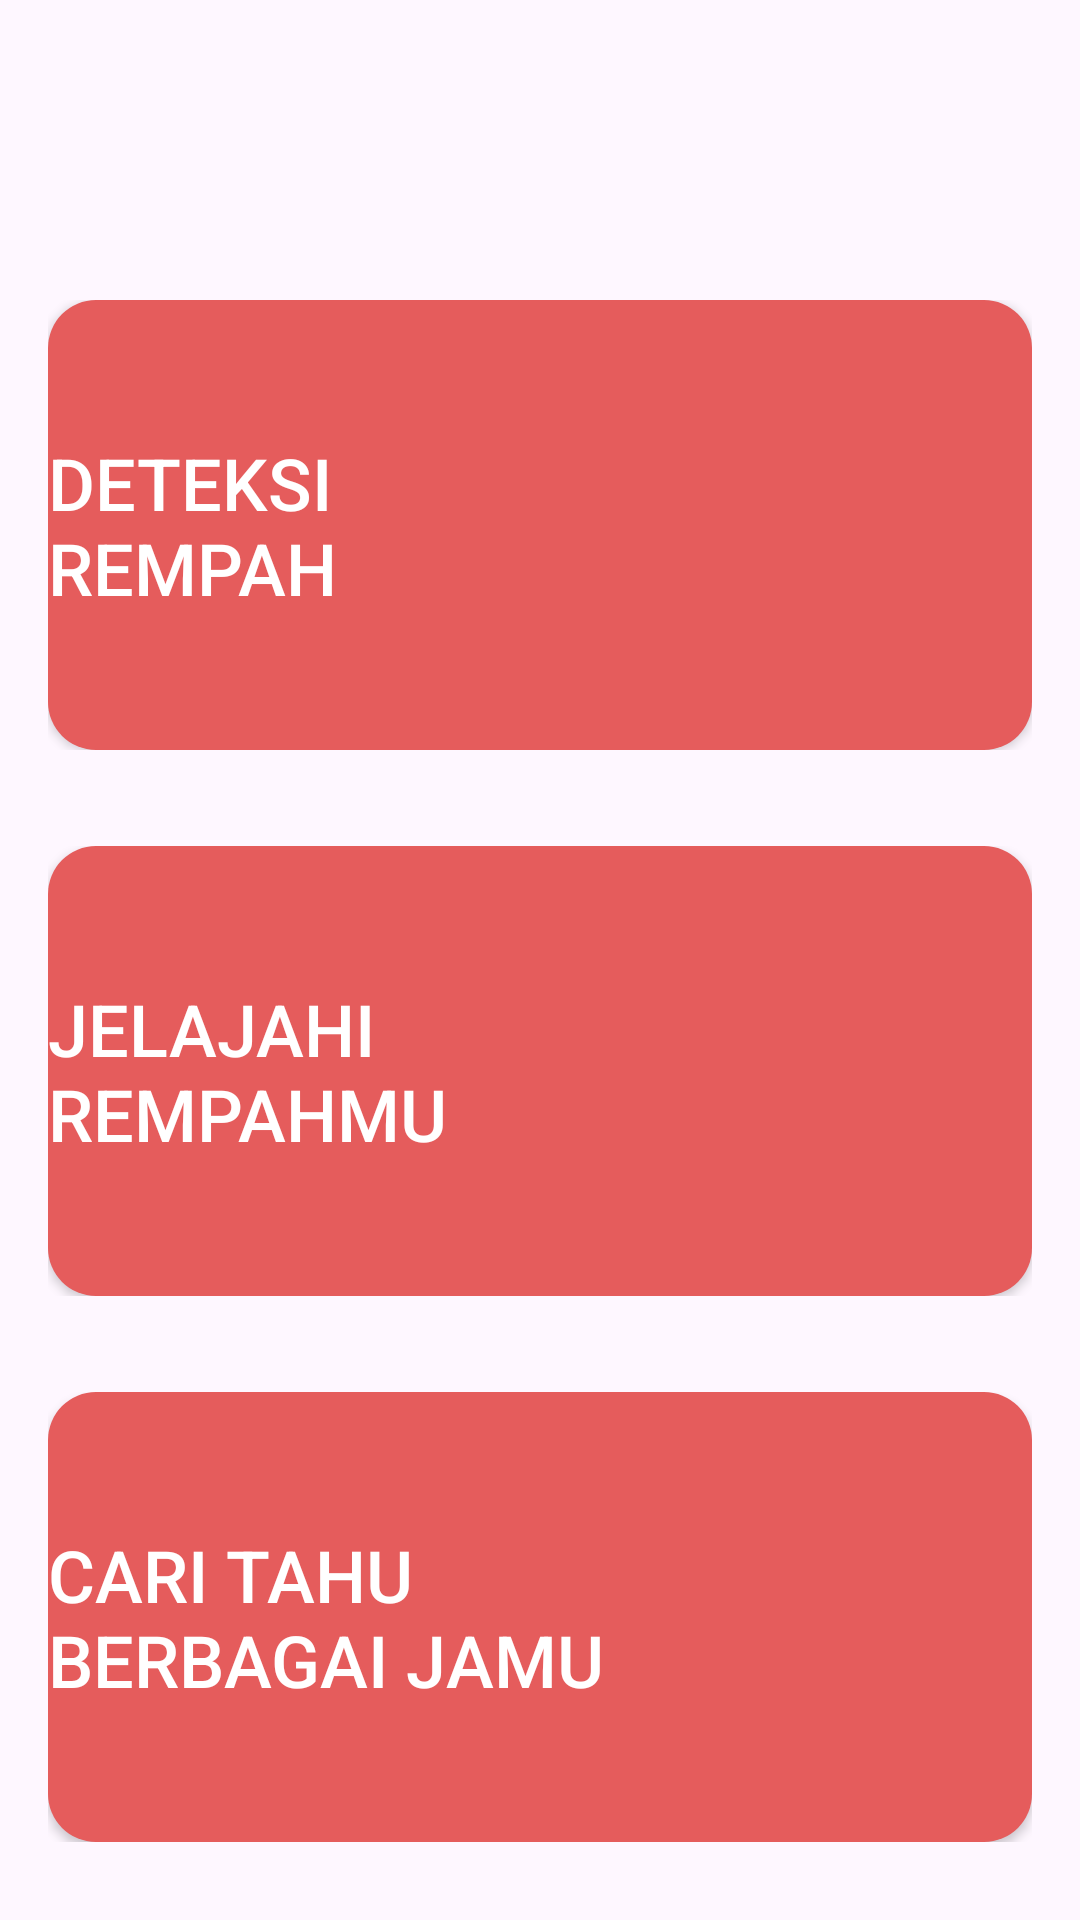

Layout XML and referenced resources for this Android screen:
<!-- AndroidManifest.xml: application theme Theme.RempahPedia -->
<!-- res/layout/fragment_home.xml -->
<?xml version="1.0" encoding="utf-8"?>
<androidx.constraintlayout.widget.ConstraintLayout xmlns:android="http://schemas.android.com/apk/res/android"
    xmlns:app="http://schemas.android.com/apk/res-auto"
    xmlns:tools="http://schemas.android.com/tools"
    android:layout_width="match_parent"
    android:layout_height="match_parent"
    tools:context=".ui.bottomnav.home.HomeFragment">

    <androidx.constraintlayout.widget.ConstraintLayout
        android:id="@+id/constraintLayout1"
        android:layout_width="match_parent"
        android:layout_height="150dp"
        android:layout_marginTop="100dp"
        android:layout_marginHorizontal="16dp"
        app:layout_constraintEnd_toEndOf="parent"
        app:layout_constraintHorizontal_bias="1.0"
        app:layout_constraintStart_toStartOf="parent"
        app:layout_constraintTop_toTopOf="parent">

        <Button
            android:id="@+id/btn_analyze"
            android:layout_width="match_parent"
            android:layout_height="match_parent"
            android:background="@drawable/button_rounded_corners"
            android:gravity=""
            android:text="@string/text_analyze"
            android:textColor="@color/white"
            android:textSize="24sp"
            app:layout_constraintEnd_toEndOf="parent"
            app:layout_constraintHorizontal_bias="1.0"
            app:layout_constraintStart_toStartOf="parent"
            app:layout_constraintTop_toTopOf="parent" />

        <ImageView
            android:id="@+id/rempah_first"
            android:layout_width="140dp"
            android:layout_height="120dp"
            android:layout_marginEnd="5dp"
            android:background="@drawable/rounded_image"
            android:src="@drawable/rempah"
            app:layout_constraintBottom_toBottomOf="parent"
            app:layout_constraintEnd_toEndOf="@+id/btn_analyze"
            app:layout_constraintTop_toTopOf="parent"
            android:contentDescription="@string/text_analyze" />

    </androidx.constraintlayout.widget.ConstraintLayout>

    <androidx.constraintlayout.widget.ConstraintLayout
        android:id="@+id/constraintLayout2"
        android:layout_width="match_parent"
        android:layout_height="150dp"
        android:layout_marginTop="32dp"
        android:layout_marginHorizontal="16dp"
        app:layout_constraintEnd_toEndOf="@id/constraintLayout1"
        app:layout_constraintStart_toStartOf="@id/constraintLayout1"
        app:layout_constraintTop_toBottomOf="@id/constraintLayout1">

        <Button
            android:id="@+id/btn_explore"
            android:layout_width="match_parent"
            android:layout_height="match_parent"
            android:background="@drawable/button_rounded_corners"
            android:gravity=""
            android:text="@string/text_list_spices"
            android:textColor="@color/white"
            android:textSize="24sp"
            app:layout_constraintBottom_toBottomOf="parent"
            app:layout_constraintEnd_toEndOf="parent"
            app:layout_constraintStart_toStartOf="parent"
            app:layout_constraintTop_toTopOf="parent" />

        <ImageView
            android:id="@+id/rempah_second"
            android:layout_width="140dp"
            android:layout_height="120dp"
            android:layout_marginEnd="5dp"
            android:background="@drawable/rounded_image"
            android:src="@drawable/rempah2"
            app:layout_constraintBottom_toBottomOf="parent"
            app:layout_constraintEnd_toEndOf="parent"
            app:layout_constraintTop_toTopOf="parent"
            android:contentDescription="@string/text_list_spices" />

    </androidx.constraintlayout.widget.ConstraintLayout>

    <androidx.constraintlayout.widget.ConstraintLayout
        android:id="@+id/constraintLayout3"
        android:layout_width="match_parent"
        android:layout_height="150dp"
        android:layout_marginTop="32dp"
        android:layout_marginHorizontal="16dp"
        app:layout_constraintEnd_toEndOf="@id/constraintLayout1"
        app:layout_constraintStart_toStartOf="@id/constraintLayout1"
        app:layout_constraintTop_toBottomOf="@id/constraintLayout2">

        <Button
            android:id="@+id/btn_jamu"
            android:layout_width="match_parent"
            android:layout_height="match_parent"
            android:background="@drawable/button_rounded_corners"
            android:gravity=""
            android:text="@string/text_list_jamu"
            android:textColor="@color/white"
            android:textSize="24sp"
            app:layout_constraintBottom_toBottomOf="parent"
            app:layout_constraintEnd_toEndOf="parent"
            app:layout_constraintStart_toStartOf="parent"
            app:layout_constraintTop_toTopOf="parent" />

        <ImageView
            android:id="@+id/rempah_third"
            android:layout_width="140dp"
            android:layout_height="120dp"
            android:layout_marginEnd="5dp"
            android:background="@drawable/rounded_image"
            android:src="@drawable/jamu"
            app:layout_constraintBottom_toBottomOf="parent"
            app:layout_constraintEnd_toEndOf="parent"
            app:layout_constraintTop_toTopOf="parent"
            android:contentDescription="@string/text_list_jamu" />

    </androidx.constraintlayout.widget.ConstraintLayout>

</androidx.constraintlayout.widget.ConstraintLayout>
<!-- resources referenced by this layout -->
<resources>
  <color name="white">#FFFFFFFF</color>
  <!-- drawable button_rounded_corners (drawable) -->
  <?xml version="1.0" encoding="utf-8"?>
  <shape xmlns:android="http://schemas.android.com/apk/res/android">
      <solid android:color="@color/red_main"/>
      <corners android:radius="16dp"/>
  </shape>
  <!-- drawable jamu: jpg bitmap (drawable, 64386 bytes) -->
  <!-- drawable rempah: png bitmap (drawable, 817411 bytes) -->
  <!-- drawable rempah2: png bitmap (drawable, 976114 bytes) -->
  <string name="text_analyze">Deteksi\nRempah</string>
  <string name="text_list_jamu">Cari Tahu\nBerbagai Jamu</string>
  <string name="text_list_spices">Jelajahi\nRempahmu</string>
  <style name="Theme.RempahPedia" parent="Base.Theme.RempahPedia" />
  <color name="red_main">#E55C5C</color>
  <style name="Base.Theme.RempahPedia" parent="Theme.Material3.DayNight.NoActionBar">
          
          
          <item name="colorPrimary">@color/red_main</item>
      </style>
</resources>
